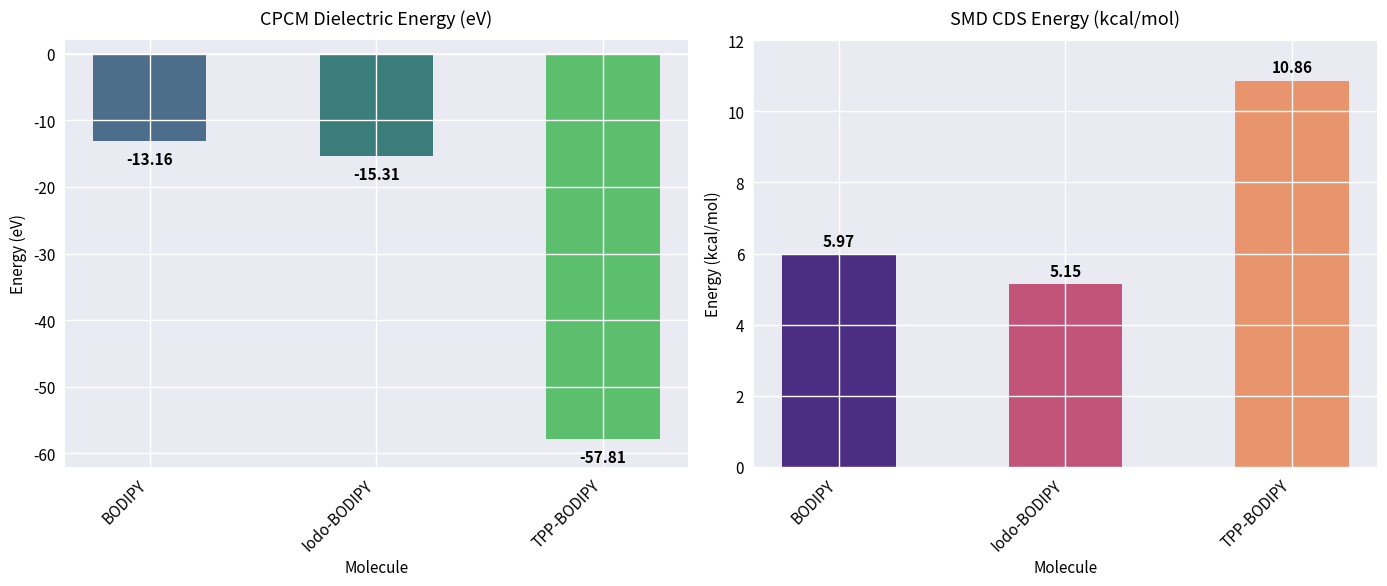

This figure's Python source:
#!/usr/bin/env python3
"""
Plot Solvation Energies - BODIPY, Iodo-BODIPY, TPP-BODIPY
==========================================================
Reproduit le graphique des énergies de solvatation CPCM et SMD CDS.

Dépendances : matplotlib, numpy
    pip install matplotlib numpy
"""

import matplotlib.pyplot as plt
import numpy as np

# ── Données ──────────────────────────────────────────────────────────────────
molecules = ['BODIPY', 'Iodo-BODIPY', 'TPP-BODIPY']

cpcm_values = [-13.164837, -15.305188, -57.812263]   # kcal/mol (énergie diélectrique CPCM)
smd_values  = [5.97321,    5.14586,    10.86420]      # kcal/mol (énergie SMD CDS)

# ── Couleurs (reproduit l'image originale) ────────────────────────────────────
colors_cpcm = ['#4c6e8a', '#3a7d7a', '#5bbf6e']   # bleu-gris, teal, vert
colors_smd  = ['#4b2e83', '#c2547a', '#e8956d']   # violet, rose, saumon

# ── Style seaborn-like ────────────────────────────────────────────────────────
plt.rcParams.update({
    'axes.facecolor':    '#eaeaf2',
    'figure.facecolor':  'white',
    'axes.grid':         True,
    'grid.color':        'white',
    'grid.linewidth':    1.0,
    'axes.spines.top':   False,
    'axes.spines.right': False,
    'axes.spines.left':  False,
    'axes.spines.bottom':False,
    'xtick.bottom':      False,
    'ytick.left':        False,
    'font.size':         11,
})

x = np.arange(len(molecules))
bar_width = 0.5

fig, (ax1, ax2) = plt.subplots(1, 2, figsize=(14, 6))

# ── Panneau 1 : CPCM ─────────────────────────────────────────────────────────
bars1 = ax1.bar(x, cpcm_values, width=bar_width, color=colors_cpcm)

ax1.set_title('CPCM Dielectric Energy (eV)', fontsize=13, pad=12)
ax1.set_xlabel('Molecule', fontsize=11)
ax1.set_ylabel('Energy (eV)', fontsize=11)
ax1.set_xticks(x)
ax1.set_xticklabels(molecules, rotation=45, ha='right')
ax1.set_ylim(-62, 2)
ax1.axhline(0, color='white', linewidth=1.2)

# Étiquettes sur les barres
for bar, val in zip(bars1, cpcm_values):
    ax1.text(
        bar.get_x() + bar.get_width() / 2,
        val - 1.5,
        f'{val:.2f}',
        ha='center', va='top',
        fontsize=11, fontweight='bold', color='black'
    )

# ── Panneau 2 : SMD ──────────────────────────────────────────────────────────
bars2 = ax2.bar(x, smd_values, width=bar_width, color=colors_smd)

ax2.set_title('SMD CDS Energy (kcal/mol)', fontsize=13, pad=12)
ax2.set_xlabel('Molecule', fontsize=11)
ax2.set_ylabel('Energy (kcal/mol)', fontsize=11)
ax2.set_xticks(x)
ax2.set_xticklabels(molecules, rotation=45, ha='right')
ax2.set_ylim(0, 12)

# Étiquettes sur les barres
for bar, val in zip(bars2, smd_values):
    ax2.text(
        bar.get_x() + bar.get_width() / 2,
        val + 0.15,
        f'{val:.2f}',
        ha='center', va='bottom',
        fontsize=11, fontweight='bold', color='black'
    )

plt.tight_layout()
plt.savefig('solvation_energies.png', dpi=300, bbox_inches='tight')
print("Image sauvegardée : solvation_energies.png")
plt.show()
